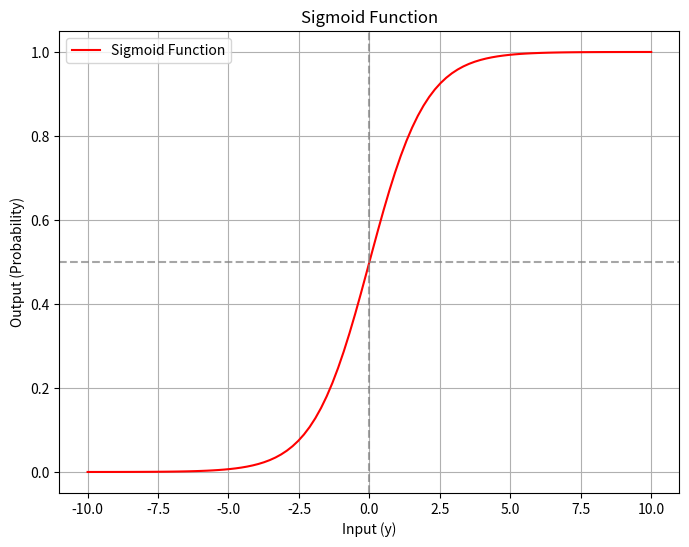
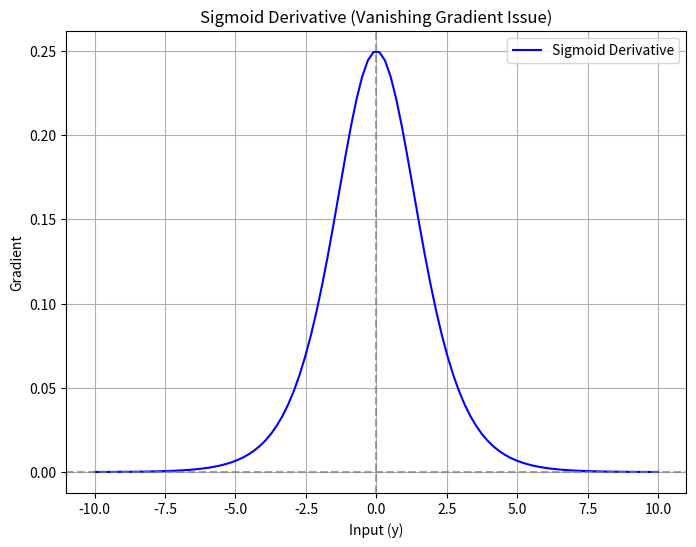

Source code (Python) for these figures, in order:
import numpy as np
import matplotlib.pyplot as plt

# In this example, let's assume we are predicting whether a student passes a test.
# The dependent variable (outcome) is Pass (1) or Fail (0).
# The independent variable (explanatory) is the student's score y.


# Define the sigmoid function, which represents the probability of passing the test
def sigmoid(y):
    return 1 / (1 + np.exp(-y))  # Formula: P(Pass) = 1 / (1 + e^(-y))


# Compute the derivative of the sigmoid function.
# This represents the gradient used in backpropagation.
def sigmoid_derivative(y):
    return sigmoid(y) * (
        1 - sigmoid(y)
    )  # d/dy(sigmoid(y)) = sigmoid(y) * (1 - sigmoid(y))


# Compute the probability of failing the test
def probability_fail(y):
    return 1 - sigmoid(y)  # P(Fail) = 1 - P(Pass)


# Compute the odds ratio, which is the ratio of P(Pass) to P(Fail)
def odds_ratio(y):
    p_pass = sigmoid(y)  # Compute P(Pass)
    p_fail = probability_fail(y)  # Compute P(Fail)
    return p_pass / p_fail  # Odds ratio formula: (P(Pass) / P(Fail)) = e^y


# Compute the log-odds, which is the natural logarithm of the odds ratio
def log_odds(y):
    return np.log(odds_ratio(y))  # Log-odds formula: log(odds ratio) = log(e^y) = y


# Generate values from -10 to 10 to better illustrate the gradient vanishing issue
y_values = np.linspace(-10, 10, 100)

# Compute function values
sigmoid_values = sigmoid(y_values)
odds_values = odds_ratio(y_values)
log_odds_values = log_odds(y_values)

sigmoid_derivative_values = sigmoid_derivative(y_values)


# Print results in a table format with headers
print("Score (y)\tP(Pass)\tP(Fail)\tOdds Ratio\tLog Odds")
for y in np.array([-2, -1, 0, 1, 2]):  # Discrete values for reference
    p_pass = sigmoid(y)  # Compute P(Pass)
    p_fail = probability_fail(y)  # Compute P(Fail)
    odds = odds_ratio(y)  # Compute odds ratio e^y
    log_odds_value = log_odds(y)  # Compute log-odds, which should equal y

    # Display values with four decimal places for clarity
    print(f"{y}\t{p_pass:.4f}\t{p_fail:.4f}\t{odds:.4f}\t{log_odds_value:.4f}")


# Plot the sigmoid function
plt.figure(figsize=(8, 6))
plt.plot(y_values, sigmoid_values, label="Sigmoid Function", color="red")
plt.xlabel("Input (y)")
plt.ylabel("Output (Probability)")
plt.title("Sigmoid Function")
plt.axhline(0.5, color="gray", linestyle="--", alpha=0.7)
plt.axvline(0, color="gray", linestyle="--", alpha=0.7)
plt.legend()
plt.grid()
plt.show()

# Plot the derivative of the sigmoid function to show the vanishing gradient problem
plt.figure(figsize=(8, 6))
plt.plot(y_values, sigmoid_derivative_values, label="Sigmoid Derivative", color="blue")
plt.xlabel("Input (y)")
plt.ylabel("Gradient")
plt.title("Sigmoid Derivative (Vanishing Gradient Issue)")
plt.axhline(0, color="gray", linestyle="--", alpha=0.7)
plt.axvline(0, color="gray", linestyle="--", alpha=0.7)
plt.legend()
plt.grid()
plt.show()


# Explanation:
# The derivative of the sigmoid function is very small when y is too large or too small (close to 0).
# This leads to a problem during backpropagation in deep networks: gradients become extremely small, preventing proper weight updates (this is the "vanishing gradient problem").
